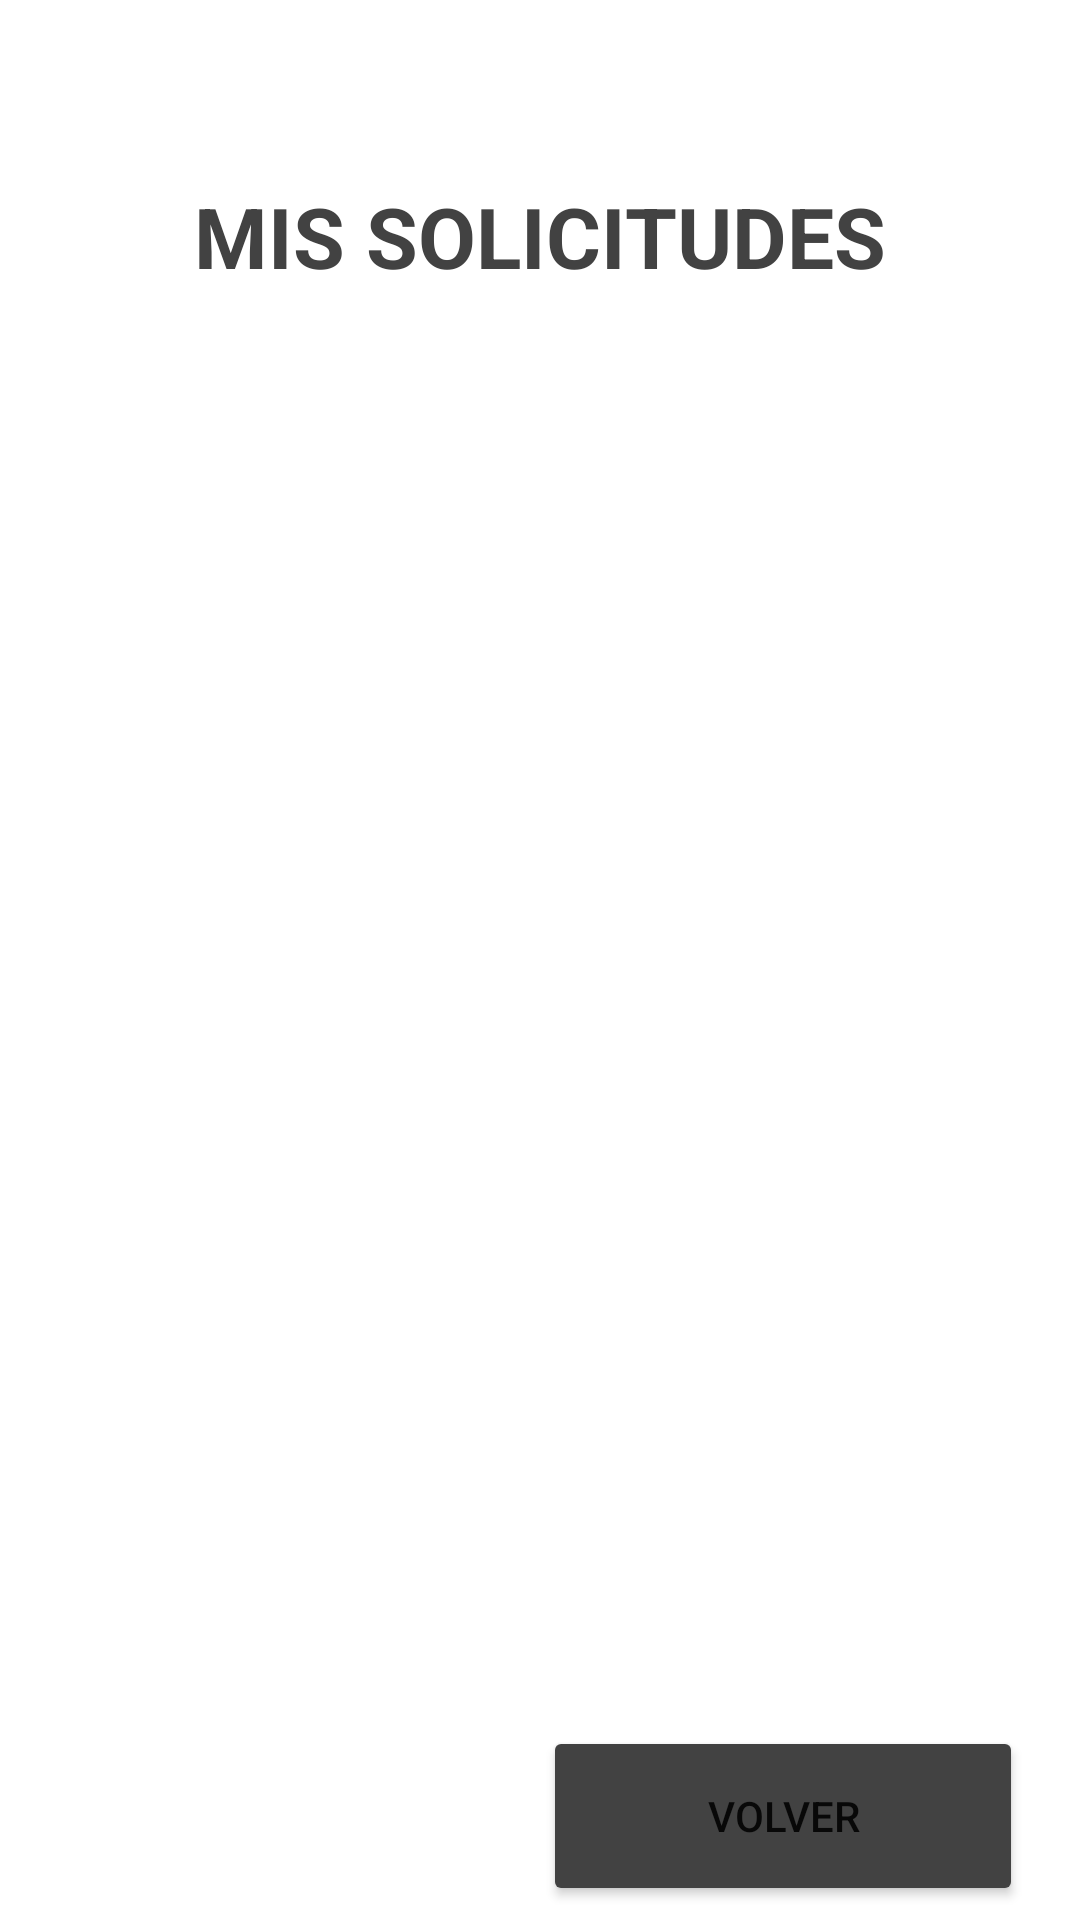

Layout XML and referenced resources for this Android screen:
<!-- AndroidManifest.xml: application theme Theme.H91 -->
<!-- res/layout/activity_mis_solicitudes.xml -->
<?xml version="1.0" encoding="utf-8"?>
<androidx.constraintlayout.widget.ConstraintLayout xmlns:android="http://schemas.android.com/apk/res/android"
    xmlns:app="http://schemas.android.com/apk/res-auto"
    xmlns:tools="http://schemas.android.com/tools"
    android:layout_width="match_parent"
    android:layout_height="match_parent"
    tools:context=".ActivityMisSolicitudes">

    <TextView
        android:id="@+id/txt_misSolicitudes"
        android:layout_width="wrap_content"
        android:layout_height="wrap_content"
        android:layout_marginTop="60dp"
        android:gravity="center"
        android:text="@string/mis_solicitudes"
        android:textColor="@color/cardview_dark_background"
        android:textSize="28sp"
        android:textStyle="bold"
        app:layout_constraintEnd_toEndOf="parent"
        app:layout_constraintHorizontal_bias="0.497"
        app:layout_constraintStart_toStartOf="parent"
        app:layout_constraintTop_toTopOf="parent" />

    <androidx.recyclerview.widget.RecyclerView
        android:id="@+id/rv_tramites"
        android:layout_width="355dp"
        android:layout_height="438dp"
        android:layout_marginTop="20dp"
        app:layout_constraintEnd_toEndOf="@+id/txt_misSolicitudes"
        app:layout_constraintStart_toStartOf="@+id/txt_misSolicitudes"
        app:layout_constraintTop_toBottomOf="@+id/txt_misSolicitudes" />

    <Button
        android:id="@+id/bt_volver"
        android:layout_width="160dp"
        android:layout_height="60dp"
        android:layout_marginTop="20dp"
        android:text="@string/volver14"
        app:backgroundTint="@color/cardview_dark_background"
        app:layout_constraintEnd_toEndOf="@+id/rv_tramites"
        app:layout_constraintHorizontal_bias="0.917"
        app:layout_constraintStart_toStartOf="@+id/rv_tramites"
        app:layout_constraintTop_toBottomOf="@+id/rv_tramites" />

    <ImageView
        android:id="@+id/imageView9"
        android:layout_width="60dp"
        android:layout_height="60dp"
        android:layout_marginTop="20dp"
        android:onClick="refrescarTramites"
        app:layout_constraintEnd_toStartOf="@+id/bt_volver"
        app:layout_constraintHorizontal_bias="0.365"
        app:layout_constraintStart_toStartOf="parent"
        app:layout_constraintTop_toBottomOf="@+id/rv_tramites"
        app:srcCompat="@drawable/outline_cached_black_48dp"
        android:contentDescription="@string/missolicitudes2" />
</androidx.constraintlayout.widget.ConstraintLayout>
<!-- resources referenced by this layout -->
<resources>
  <string name="mis_solicitudes">MIS SOLICITUDES</string>
  <string name="missolicitudes2">TODO</string>
  <string name="volver14">VOLVER</string>
  <style name="Theme.H91" parent="Theme.MaterialComponents.DayNight.DarkActionBar">
          
          <item name="colorPrimary">@color/purple_500</item>
          <item name="colorPrimaryVariant">@color/colorRojo</item>
          <item name="colorOnPrimary">@color/white</item>
          
          <item name="colorSecondary">@color/teal_200</item>
          <item name="colorSecondaryVariant">@color/teal_700</item>
          <item name="colorOnSecondary">@color/black</item>
  
          
          <item name="android:statusBarColor" tools:targetApi="l">?attr/colorPrimaryVariant</item>
  
           
      </style>
  <color name="purple_500">#FF6200EE</color>
  <color name="colorRojo">#970A1D</color>
  <color name="white">#FFFFFFFF</color>
  <color name="teal_200">#FF03DAC5</color>
  <color name="teal_700">#FF018786</color>
  <color name="black">#FF000000</color>
</resources>
